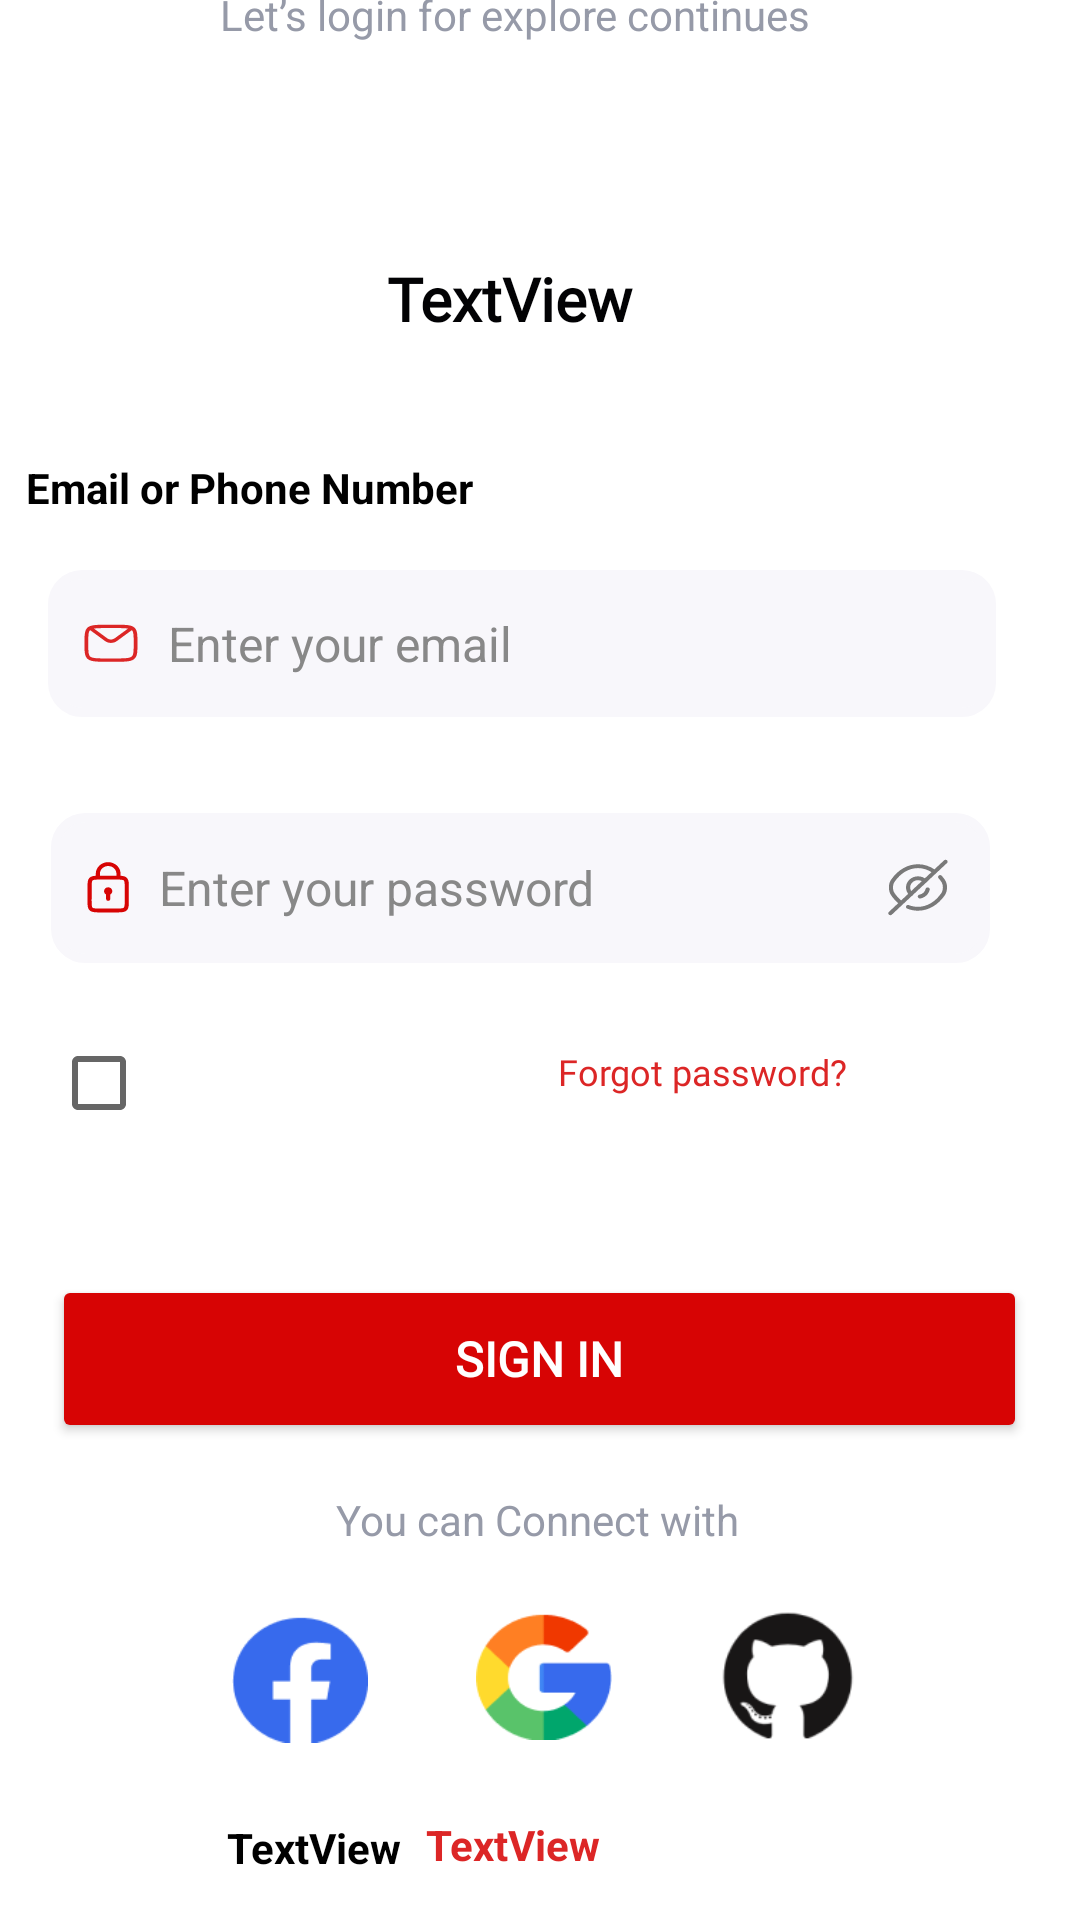

Here is an Android app screen rendered from its layout file. Give the layout XML and the strings, colors and styles it references.
<!-- AndroidManifest.xml: application theme Theme.ExpenseTracker -->
<!-- res/layout/wellcome_back.xml -->
<?xml version="1.0" encoding="utf-8"?>
<androidx.constraintlayout.widget.ConstraintLayout xmlns:android="http://schemas.android.com/apk/res/android"
    xmlns:app="http://schemas.android.com/apk/res-auto"
    xmlns:tools="http://schemas.android.com/tools"
    android:layout_width="match_parent"
    android:layout_height="match_parent"
    android:background="@color/background_layout">

    <ImageView
        android:id="@+id/imageView4"
        android:layout_width="390dp"
        android:layout_height="902dp"
        android:layout_marginStart="8dp"
        android:layout_marginTop="16dp"
        android:layout_marginEnd="8dp"
        android:layout_marginBottom="16dp"
        app:layout_constraintBottom_toBottomOf="parent"
        app:layout_constraintEnd_toEndOf="parent"
        app:layout_constraintHorizontal_bias="0.612"
        app:layout_constraintStart_toStartOf="parent"
        app:layout_constraintTop_toTopOf="parent"
        app:layout_constraintVertical_bias="0.511"
        app:srcCompat="@drawable/bg_white_c" />

    <ImageView
        android:id="@+id/imageView8"
        android:layout_width="wrap_content"
        android:layout_height="wrap_content"
        app:layout_constraintBottom_toBottomOf="@+id/imageView4"
        app:layout_constraintEnd_toEndOf="@+id/imageView4"
        app:layout_constraintHorizontal_bias="0.488"
        app:layout_constraintStart_toStartOf="@+id/imageView4"
        app:layout_constraintTop_toTopOf="@+id/imageView4"
        app:layout_constraintVertical_bias="0.059"
        app:srcCompat="@drawable/rectangle_9527"
        tools:ignore="ContentDescription" />

    <TextView
        android:id="@+id/textView"
        android:layout_width="wrap_content"
        android:layout_height="wrap_content"
        android:layout_marginStart="8dp"
        android:layout_marginTop="24dp"
        android:layout_marginEnd="8dp"
        android:fontFamily="@font/poppins_semibold"
        android:text="Welcome Back!"
        android:textSize="22sp"
        android:textStyle="bold"
        app:layout_constraintEnd_toEndOf="@+id/imageView8"
        app:layout_constraintStart_toStartOf="@+id/imageView8"
        app:layout_constraintTop_toBottomOf="@+id/imageView8" />

    <TextView
        android:id="@+id/textView3"
        android:layout_width="wrap_content"
        android:layout_height="wrap_content"
        android:layout_marginTop="16dp"
        android:text="Let’s login for explore continues"
        android:textColor="#969AA8"
        app:layout_constraintEnd_toEndOf="@+id/textView"
        app:layout_constraintHorizontal_bias="0.487"
        app:layout_constraintStart_toStartOf="@+id/textView"
        app:layout_constraintTop_toBottomOf="@+id/textView" />

    <TextView
        android:id="@+id/textView4"
        android:layout_width="wrap_content"
        android:layout_height="wrap_content"
        android:layout_marginTop="72dp"
        android:fontFamily="@font/abril_fatface"
        android:text="TextView"
        android:textColor="#020204"
        android:textSize="20sp"
        android:textStyle="bold"
        android:typeface="normal"
        app:layout_constraintEnd_toEndOf="@+id/textView3"
        app:layout_constraintHorizontal_bias="0.485"
        app:layout_constraintStart_toStartOf="@+id/textView3"
        app:layout_constraintTop_toBottomOf="@+id/textView3"
        tools:text="expense tracker app" />

    <TextView
        android:id="@+id/textView5"
        android:layout_width="wrap_content"
        android:layout_height="wrap_content"
        android:layout_marginStart="8dp"
        android:layout_marginTop="40dp"
        android:layout_marginEnd="8dp"
        android:text="Email or Phone Number"
        android:textStyle="bold"
        app:layout_constraintEnd_toEndOf="@+id/imageView4"
        app:layout_constraintHorizontal_bias="0.092"
        app:layout_constraintStart_toStartOf="@+id/imageView4"
        app:layout_constraintTop_toBottomOf="@+id/textView4" />

    <EditText
        android:id="@+id/editTextTextEmailAddress"
        style="@style/InputStyle"
        android:layout_width="316dp"
        android:layout_height="49dp"
        android:layout_marginStart="8dp"
        android:layout_marginTop="324dp"
        android:layout_marginEnd="8dp"
        android:background="@drawable/input_background"
        android:backgroundTint="#F8F7FB"
        android:drawableLeft="@drawable/image_shape"
        android:drawablePadding="10sp"
        android:drawableTint="#DC2626"
        android:ems="2"
        android:hint="Enter your email"
        android:inputType="textEmailAddress"
        android:paddingLeft="10dp"
        android:textColor="@color/design_default_color_primary"
        android:textColorLink="#000000"
        android:textSize="16sp"
        app:layout_constraintEnd_toEndOf="@+id/imageView4"
        app:layout_constraintHorizontal_bias="0.482"
        app:layout_constraintStart_toStartOf="@+id/imageView4"
        app:layout_constraintTop_toTopOf="@+id/imageView4" />

    <EditText
        android:id="@+id/editTextTextPassword"
        style="@style/InputStyle"
        android:layout_width="313dp"
        android:layout_height="50dp"
        android:layout_marginStart="8dp"
        android:layout_marginTop="32dp"
        android:layout_marginEnd="8dp"
        android:background="@drawable/input_background"
        android:backgroundTint="#F8F7FB"
        android:drawableStart="@drawable/shape"
        android:drawablePadding="10dp"
        android:drawableEnd="@drawable/image_eye_slash"
        android:drawableTintMode="screen"
        android:hint="Enter your password"
        android:inputType="textPassword"
        android:textColor="#7F909F"
        android:textSize="16sp"
        app:layout_constraintEnd_toEndOf="@+id/editTextTextEmailAddress"
        app:layout_constraintHorizontal_bias="0.54"
        app:layout_constraintStart_toStartOf="@+id/editTextTextEmailAddress"
        app:layout_constraintTop_toBottomOf="@+id/editTextTextEmailAddress" />

    <CheckBox
        android:id="@+id/checkBox"
        android:layout_width="wrap_content"
        android:layout_height="wrap_content"
        android:layout_marginTop="16dp"
        android:contentDescription="text_Keep me signed in"
        android:fontFamily="@font/poppins_semibold"
        android:textColor="#ABB3BB"
        android:textSize="12sp"
        app:layout_constraintEnd_toEndOf="@+id/editTextTextPassword"
        app:layout_constraintHorizontal_bias="0.0"
        app:layout_constraintStart_toStartOf="@+id/editTextTextPassword"
        app:layout_constraintTop_toBottomOf="@+id/editTextTextPassword"
        tools:text="Keep me signed in" />

    <TextView
        android:id="@+id/forgotPasswordTextView"
        android:layout_width="136dp"
        android:layout_height="48dp"
        android:layout_marginStart="8dp"
        android:layout_marginTop="28dp"
        android:layout_marginEnd="8dp"
        android:clickable="true"
        android:focusable="true"
        android:fontFamily="@font/poppins_semibold"
        android:minHeight="48dp"
        android:text="Forgot password?"
        android:textColor="#DC2626"
        android:textSize="12sp"
        app:layout_constraintEnd_toEndOf="@+id/editTextTextPassword"
        app:layout_constraintHorizontal_bias="1.0"
        app:layout_constraintStart_toEndOf="@+id/checkBox"
        app:layout_constraintTop_toBottomOf="@+id/editTextTextPassword" />

    <Button
        android:id="@+id/button2"
        android:layout_width="325dp"
        android:layout_height="56dp"
        android:layout_marginTop="104dp"
        android:backgroundTint="#D70404"
        android:backgroundTintMode="src_in"
        android:fontFamily="@font/poppins_semibold"
        android:lineSpacingExtra="8sp"
        android:text="@string/Sign_in"
        android:textAllCaps="true"
        android:textColor="@color/white"
        android:textSize="16sp"
        android:textStyle="bold"
        app:cornerRadius="15dp"
        app:iconGravity="end"
        app:iconTint="@color/surface"
        app:layout_constraintEnd_toEndOf="@+id/imageView4"
        app:layout_constraintHorizontal_bias="0.574"
        app:layout_constraintStart_toStartOf="@+id/imageView4"
        app:layout_constraintTop_toBottomOf="@+id/editTextTextPassword"
        tools:ignore="RtlCompat"
        tools:text="Sign in" />

    <TextView
        android:id="@+id/textView6"
        android:layout_width="wrap_content"
        android:layout_height="wrap_content"
        android:layout_marginTop="16dp"
        android:text="@string/you_can_connect_with"
        android:textColor="#969AA8"
        app:layout_constraintEnd_toEndOf="@+id/button2"
        app:layout_constraintHorizontal_bias="0.497"
        app:layout_constraintStart_toStartOf="@+id/button2"
        app:layout_constraintTop_toBottomOf="@+id/button2"
        tools:text="You can connect with" />

    <ImageView
        android:id="@+id/imageView7"
        android:layout_width="45.37dp"
        android:layout_height="45.37dp"
        android:layout_marginStart="60dp"
        android:layout_marginTop="40dp"
        app:layout_constraintStart_toStartOf="@+id/button2"
        app:layout_constraintTop_toTopOf="@+id/textView6"
        app:srcCompat="@drawable/facebook" />

    <ImageView
        android:id="@+id/imageView5"
        android:layout_width="45.37dp"
        android:layout_height="45.37dp"
        android:layout_marginStart="36dp"
        android:layout_marginTop="20dp"
        app:layout_constraintStart_toEndOf="@+id/imageView7"
        app:layout_constraintTop_toBottomOf="@+id/textView6"
        app:srcCompat="@drawable/google" />

    <ImageView
        android:id="@+id/imageView9"
        android:layout_width="45.37dp"
        android:layout_height="45.37dp"
        android:layout_marginStart="36dp"
        android:layout_marginTop="20dp"
        app:layout_constraintEnd_toEndOf="@+id/button2"
        app:layout_constraintHorizontal_bias="0.0"
        app:layout_constraintStart_toEndOf="@+id/imageView5"
        app:layout_constraintTop_toBottomOf="@+id/textView6"
        app:srcCompat="@drawable/github" />

    <TextView
        android:id="@+id/textView7"
        android:layout_width="wrap_content"
        android:layout_height="wrap_content"
        android:layout_marginTop="24dp"
        android:text="TextView"
        android:textStyle="bold"
        app:layout_constraintEnd_toEndOf="@+id/imageView7"
        app:layout_constraintHorizontal_bias="0.131"
        app:layout_constraintStart_toStartOf="@+id/imageView7"
        app:layout_constraintTop_toBottomOf="@+id/imageView7"
        tools:text="dont_have_account" />

    <TextView
        android:id="@+id/textView8"
        android:layout_width="wrap_content"
        android:layout_height="wrap_content"
        android:layout_marginStart="8dp"
        android:layout_marginTop="24dp"
        android:text="TextView"
        android:textColor="#DC2626"
        android:textStyle="bold"
        app:layout_constraintStart_toEndOf="@+id/textView7"
        app:layout_constraintTop_toBottomOf="@+id/imageView9"
        tools:text="@string/sign_up_here" />


</androidx.constraintlayout.widget.ConstraintLayout>
<!-- resources referenced by this layout -->
<resources>
  <color name="background_layout">#F4FBF8</color>
  <color name="surface">#FFFFFF</color>
  <color name="white">#FFFFFFFF</color>
  <!-- drawable bg_white_c (drawable) -->
  <vector xmlns:android="http://schemas.android.com/apk/res/android"
      android:width="372dp"
      android:height="797dp"
      android:viewportWidth="372"
      android:viewportHeight="797">
    <path
        android:pathData="M40,0L332,0A40,40 0,0 1,372 40L372,757A40,40 0,0 1,332 797L40,797A40,40 0,0 1,0 757L0,40A40,40 0,0 1,40 0z"
        android:fillColor="#ffffff"/>
  </vector>
  <!-- drawable input_background (drawable) -->
  <?xml version="1.0" encoding="utf-8"?>
  <shape xmlns:android="http://schemas.android.com/apk/res/android">
      <solid android:color="@color/input_background" />
      <corners android:radius="10dp" />
      <stroke
          android:width="3dp"
          android:color="#CCCCCC" />
  </shape>
  <!-- drawable rectangle_9527 (drawable) -->
  <vector xmlns:android="http://schemas.android.com/apk/res/android"
      android:width="61dp"
      android:height="7dp"
      android:viewportWidth="61"
      android:viewportHeight="7">
    <path
        android:pathData="M3.967,0L57.025,0A3.231,3.231 0,0 1,60.256 3.231L60.256,3.231A3.231,3.231 0,0 1,57.025 6.462L3.967,6.462A3.231,3.231 0,0 1,0.736 3.231L0.736,3.231A3.231,3.231 0,0 1,3.967 0z"
        android:fillColor="#DFE2EB"/>
  </vector>
  <string name="Sign_in">Sign in</string>
  <string name="sign_up_here">Sign Up here</string>
  <string name="you_can_connect_with">You can Connect with</string>
  <style name="InputStyle" parent="Widget.AppCompat.EditText">
          <item name="android:background">@drawable/input_background</item>
          <item name="android:padding">12dp</item>
          <item name="android:textSize">16sp</item>
          <item name="android:textColor">@color/input_text</item>
          <item name="android:textColorHint">@color/input_hint</item>
          <item name="android:layout_marginTop">4dp</item>
      </style>
  <style name="Theme.ExpenseTracker" parent="Theme.MaterialComponents.DayNight.DarkActionBar">
          
          <item name="colorPrimary">@color/primary</item>
          <item name="colorPrimaryVariant">@color/primary_variant</item>
          <item name="colorOnPrimary">@color/on_primary</item>
          
          <item name="colorSecondary">@color/secondary</item>
          <item name="colorOnSecondary">@color/on_secondary</item>
          
          <item name="android:statusBarColor">?attr/colorPrimaryVariant</item>
          
          <item name="android:windowBackground">@color/background</item>
          <item name="android:textColor">@color/on_background</item>
  
  
      </style>
  <color name="input_background">#F0F0F0</color>
  <color name="input_text">#333333</color>
  <color name="input_hint">#888888</color>
  <color name="primary">#6200EE</color>
  <color name="primary_variant">#3700B3</color>
  <color name="on_primary">#FFFFFF</color>
  <color name="secondary">#03DAC6</color>
  <color name="on_secondary">#000000</color>
  <color name="background">#FFFFFF</color>
  <color name="on_background">#000000</color>
</resources>
